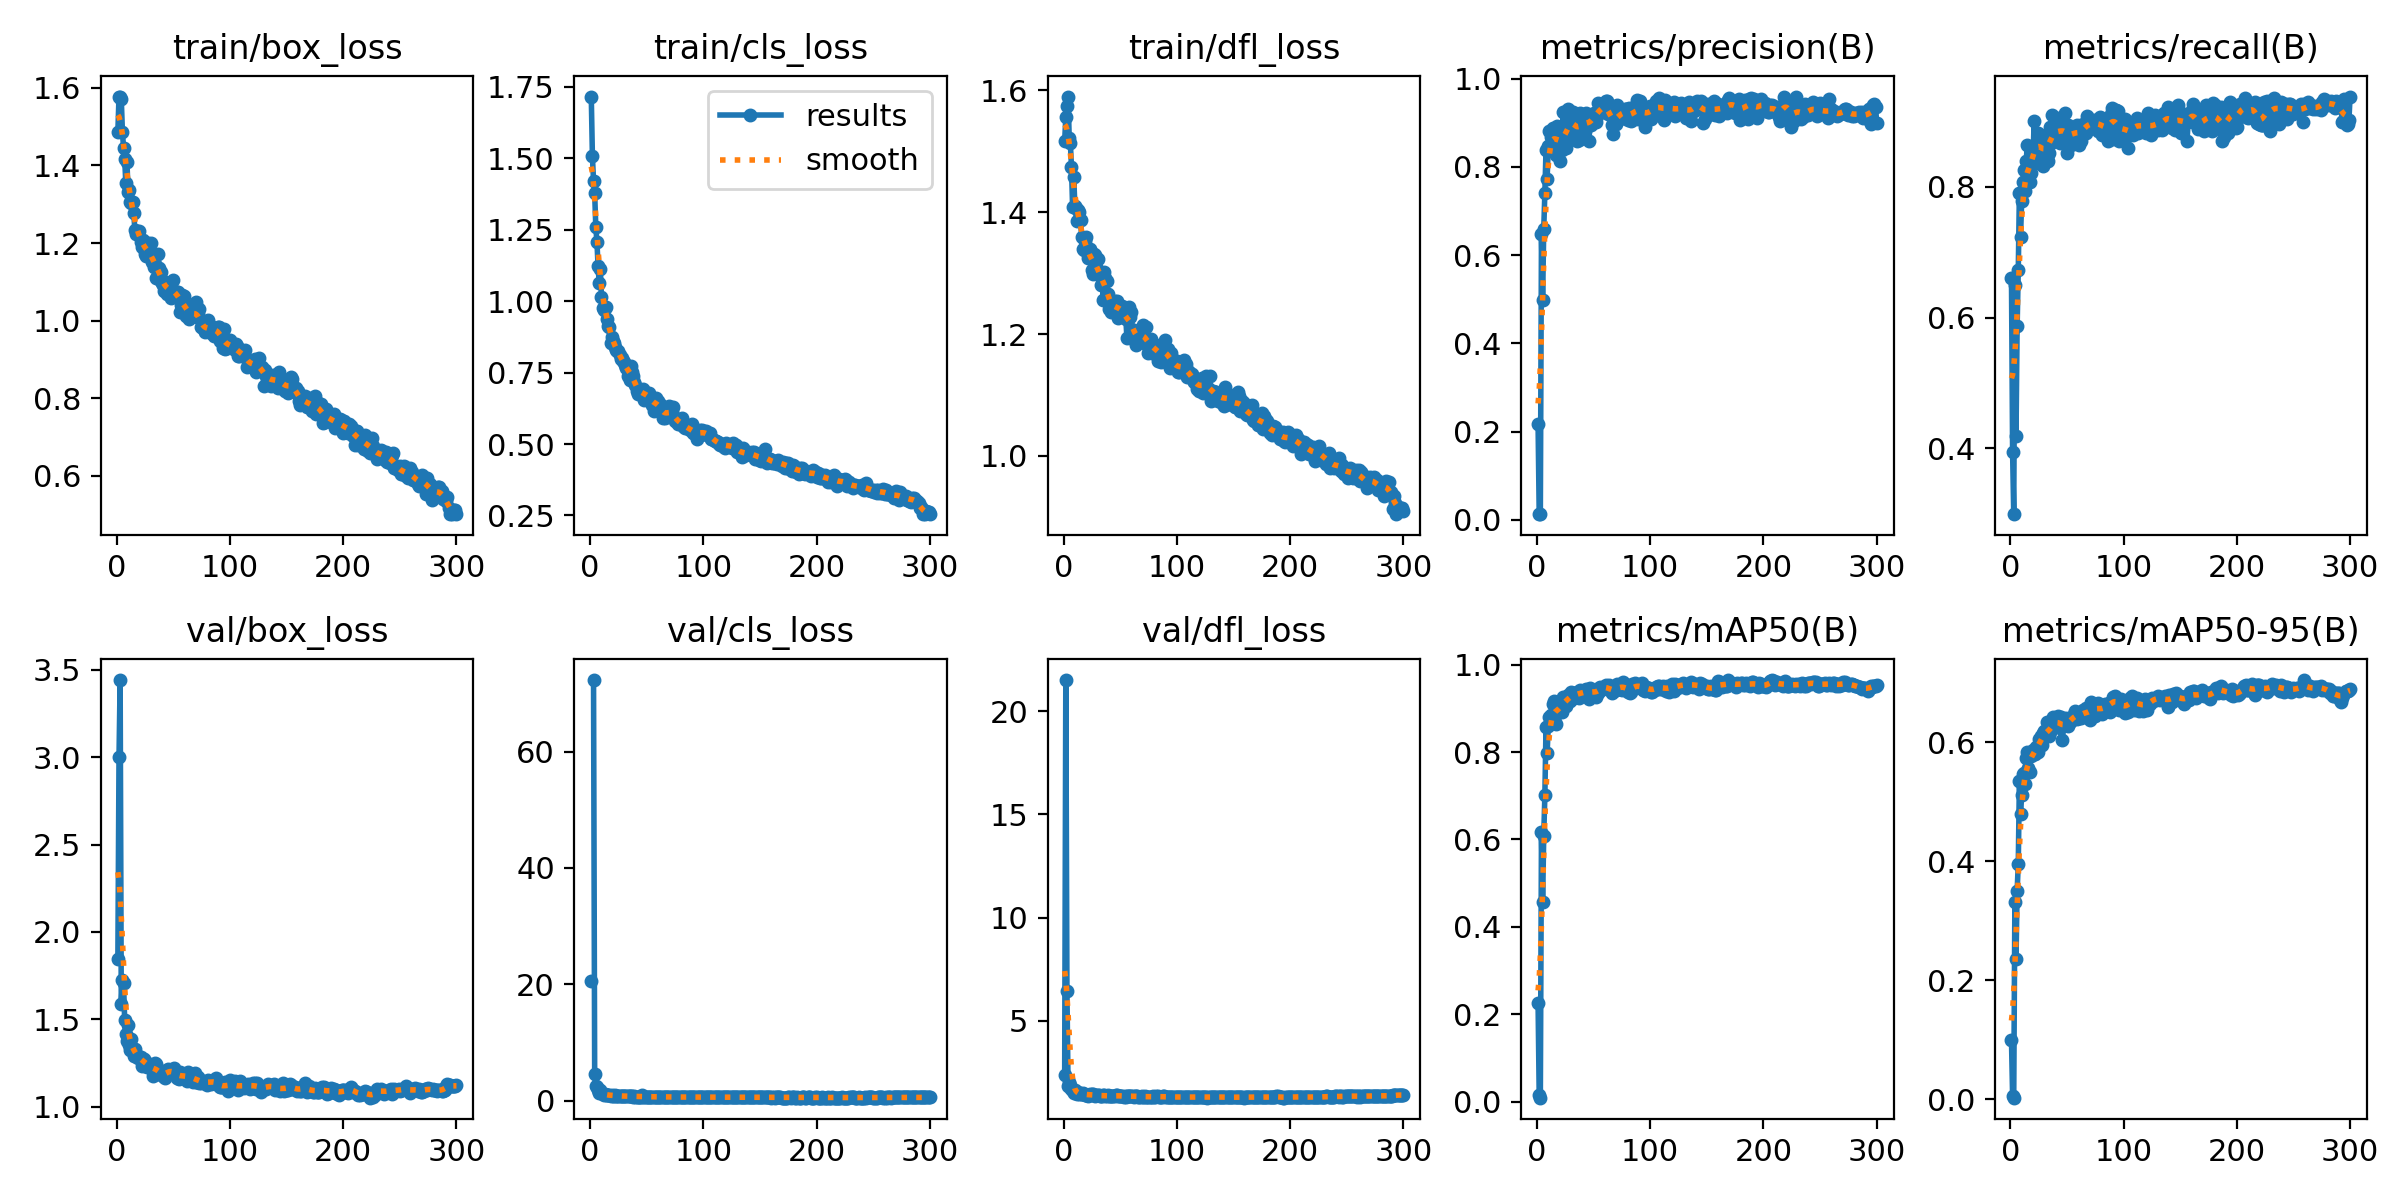

Data behind this chart, as committed beside it:
epoch, train/box_loss, train/cls_loss, train/dfl_loss, metrics/precision(B), metrics/recall(B), metrics/mAP50(B), metrics/mAP50-95(B), val/box_loss, val/cls_loss, val/dfl_loss, lr/pg0, lr/pg1, lr/pg2
1, 1.488, 1.716, 1.516, 0.2171, 0.6604, 0.2266, 0.09993, 1.848, 20.61, 2.366, 0.0006548, 0.0006548, 0.0006548
2, 1.578, 1.507, 1.556, 0.01387, 0.3939, 0.01434, 0.00482, 2.999, inf, 21.51, 0.001317, 0.001317, 0.001317
3, 1.576, 1.421, 1.574, 0.01316, 0.2995, 0.00928, 0.00244, 3.442, 72.29, 6.423, 0.001975, 0.001975, 0.001975
4, 1.573, 1.378, 1.589, 0.6489, 0.6495, 0.6166, 0.3313, 1.587, 4.549, 1.831, 0.00198, 0.00198, 0.00198
5, 1.487, 1.259, 1.522, 0.4983, 0.4193, 0.4566, 0.2351, 1.727, 2.527, 2.015, 0.00198, 0.00198, 0.00198
6, 1.446, 1.208, 1.514, 0.6592, 0.5873, 0.6086, 0.3503, 1.708, 2.308, 1.911, 0.001974, 0.001974, 0.001974
7, 1.418, 1.123, 1.475, 0.7417, 0.6722, 0.7012, 0.3959, 1.496, 1.867, 1.715, 0.001967, 0.001967, 0.001967
8, 1.356, 1.065, 1.408, 0.8385, 0.7901, 0.857, 0.5351, 1.416, 1.226, 1.574, 0.00196, 0.00196, 0.00196
9, 1.41, 1.112, 1.457, 0.7732, 0.7238, 0.7978, 0.4789, 1.377, 1.788, 1.514, 0.001954, 0.001954, 0.001954
10, 1.331, 1.014, 1.411, 0.8467, 0.7783, 0.8605, 0.5112, 1.467, 1.28, 1.642, 0.001947, 0.001947, 0.001947
11, 1.337, 0.9769, 1.407, 0.8824, 0.8066, 0.8791, 0.5474, 1.353, 1.098, 1.492, 0.001941, 0.001941, 0.001941
12, 1.307, 0.9709, 1.386, 0.8685, 0.8254, 0.8856, 0.5479, 1.323, 1.027, 1.452, 0.001934, 0.001934, 0.001934
13, 1.304, 0.9775, 1.403, 0.8729, 0.7935, 0.8851, 0.5295, 1.39, 1.066, 1.531, 0.001927, 0.001927, 0.001927
14, 1.305, 0.9798, 1.399, 0.8894, 0.8396, 0.9089, 0.5738, 1.332, 0.9298, 1.469, 0.001921, 0.001921, 0.001921
15, 1.277, 0.9361, 1.387, 0.8757, 0.8641, 0.9165, 0.5846, 1.292, 0.8784, 1.429, 0.001914, 0.001914, 0.001914
16, 1.235, 0.9132, 1.359, 0.8495, 0.8121, 0.8821, 0.5573, 1.328, 1.031, 1.465, 0.001908, 0.001908, 0.001908
17, 1.224, 0.9098, 1.339, 0.8262, 0.8073, 0.8638, 0.5501, 1.299, 1.007, 1.485, 0.001901, 0.001901, 0.001901
18, 1.228, 0.8543, 1.337, 0.8938, 0.8207, 0.8946, 0.5772, 1.286, 0.8562, 1.437, 0.001894, 0.001894, 0.001894
19, 1.226, 0.8739, 1.353, 0.8885, 0.8349, 0.9102, 0.5834, 1.278, 0.8889, 1.41, 0.001888, 0.001888, 0.001888
20, 1.232, 0.8593, 1.359, 0.8125, 0.8396, 0.9012, 0.588, 1.282, 0.8727, 1.421, 0.001881, 0.001881, 0.001881
21, 1.203, 0.8551, 1.34, 0.8602, 0.9009, 0.9041, 0.5806, 1.284, 0.8521, 1.414, 0.001875, 0.001875, 0.001875
22, 1.19, 0.8398, 1.324, 0.8374, 0.8503, 0.8915, 0.5809, 1.232, 0.8938, 1.379, 0.001868, 0.001868, 0.001868
23, 1.207, 0.8286, 1.34, 0.9254, 0.8479, 0.9259, 0.5926, 1.274, 0.8407, 1.44, 0.001861, 0.001861, 0.001861
24, 1.202, 0.8249, 1.326, 0.844, 0.8821, 0.911, 0.584, 1.275, 0.8196, 1.427, 0.001855, 0.001855, 0.001855
25, 1.171, 0.8246, 1.304, 0.8593, 0.879, 0.9201, 0.6056, 1.253, 0.8219, 1.428, 0.001848, 0.001848, 0.001848
26, 1.167, 0.8101, 1.299, 0.8425, 0.8656, 0.9044, 0.5969, 1.259, 0.7814, 1.435, 0.001842, 0.001842, 0.001842
27, 1.179, 0.7971, 1.331, 0.9319, 0.8349, 0.9299, 0.611, 1.225, 0.7997, 1.382, 0.001835, 0.001835, 0.001835
28, 1.201, 0.8008, 1.329, 0.8988, 0.8679, 0.9237, 0.5952, 1.229, 0.7615, 1.362, 0.001828, 0.001828, 0.001828
29, 1.167, 0.7897, 1.31, 0.8802, 0.8316, 0.9167, 0.6155, 1.236, 0.827, 1.39, 0.001822, 0.001822, 0.001822
30, 1.199, 0.7884, 1.322, 0.9227, 0.8774, 0.9383, 0.6189, 1.233, 0.7358, 1.396, 0.001815, 0.001815, 0.001815
31, 1.151, 0.7754, 1.299, 0.8929, 0.8726, 0.9274, 0.6128, 1.225, 0.7688, 1.406, 0.001809, 0.001809, 0.001809
32, 1.161, 0.7648, 1.299, 0.9256, 0.842, 0.9345, 0.6341, 1.177, 0.7445, 1.34, 0.001802, 0.001802, 0.001802
33, 1.139, 0.7388, 1.281, 0.8911, 0.8396, 0.9232, 0.614, 1.208, 0.8143, 1.363, 0.001795, 0.001795, 0.001795
34, 1.145, 0.7681, 1.291, 0.9116, 0.8509, 0.9325, 0.6103, 1.248, 0.7857, 1.366, 0.001789, 0.001789, 0.001789
35, 1.111, 0.7226, 1.257, 0.8586, 0.8915, 0.937, 0.6169, 1.242, 0.7694, 1.383, 0.001782, 0.001782, 0.001782
36, 1.173, 0.7735, 1.302, 0.8739, 0.8661, 0.9322, 0.6232, 1.215, 0.7305, 1.396, 0.001776, 0.001776, 0.001776
37, 1.136, 0.7506, 1.292, 0.8616, 0.91, 0.9225, 0.6252, 1.185, 0.7347, 1.364, 0.001769, 0.001769, 0.001769
38, 1.105, 0.738, 1.287, 0.9226, 0.8718, 0.9425, 0.6428, 1.191, 0.7022, 1.355, 0.001762, 0.001762, 0.001762
39, 1.124, 0.7187, 1.265, 0.9135, 0.8715, 0.9328, 0.6339, 1.188, 0.733, 1.38, 0.001756, 0.001756, 0.001756
40, 1.097, 0.7076, 1.241, 0.8979, 0.8707, 0.9356, 0.6388, 1.179, 0.6995, 1.352, 0.001749, 0.001749, 0.001749
41, 1.091, 0.6874, 1.248, 0.8867, 0.9044, 0.9347, 0.6277, 1.173, 0.7019, 1.34, 0.001743, 0.001743, 0.001743
42, 1.077, 0.6735, 1.236, 0.8824, 0.9009, 0.9423, 0.6444, 1.17, 0.6819, 1.351, 0.001736, 0.001736, 0.001736
43, 1.099, 0.6785, 1.245, 0.9215, 0.8774, 0.9439, 0.6389, 1.166, 0.6609, 1.333, 0.001729, 0.001729, 0.001729
44, 1.07, 0.6808, 1.242, 0.9041, 0.8671, 0.934, 0.6251, 1.209, 0.6786, 1.36, 0.001723, 0.001723, 0.001723
45, 1.096, 0.6881, 1.255, 0.912, 0.8797, 0.9353, 0.6425, 1.215, 0.6604, 1.372, 0.001716, 0.001716, 0.001716
46, 1.071, 0.6799, 1.246, 0.8593, 0.8939, 0.9212, 0.6039, 1.203, 0.8962, 1.392, 0.00171, 0.00171, 0.00171
47, 1.09, 0.6915, 1.254, 0.9155, 0.8941, 0.9456, 0.6298, 1.21, 0.6735, 1.383, 0.001703, 0.001703, 0.001703
48, 1.06, 0.6536, 1.227, 0.8962, 0.9127, 0.9429, 0.629, 1.202, 0.6398, 1.372, 0.001696, 0.001696, 0.001696
49, 1.082, 0.6743, 1.239, 0.9133, 0.8697, 0.9395, 0.6407, 1.195, 0.6523, 1.356, 0.00169, 0.00169, 0.00169
50, 1.104, 0.6802, 1.245, 0.9215, 0.8514, 0.9385, 0.631, 1.213, 0.6624, 1.352, 0.001683, 0.001683, 0.001683
51, 1.064, 0.6701, 1.245, 0.9151, 0.8939, 0.9364, 0.6276, 1.222, 0.674, 1.369, 0.001677, 0.001677, 0.001677
52, 1.066, 0.6798, 1.245, 0.9009, 0.879, 0.9269, 0.634, 1.184, 0.697, 1.356, 0.00167, 0.00167, 0.00167
53, 1.073, 0.6655, 1.243, 0.9149, 0.8869, 0.9376, 0.6344, 1.167, 0.6645, 1.328, 0.001663, 0.001663, 0.001663
54, 1.075, 0.6533, 1.231, 0.9457, 0.8631, 0.9351, 0.6355, 1.167, 0.6282, 1.346, 0.001657, 0.001657, 0.001657
55, 1.066, 0.6355, 1.225, 0.9282, 0.8842, 0.9461, 0.6398, 1.158, 0.6692, 1.328, 0.00165, 0.00165, 0.00165
56, 1.022, 0.6144, 1.193, 0.9326, 0.8807, 0.9495, 0.648, 1.2, 0.6531, 1.365, 0.001644, 0.001644, 0.001644
57, 1.041, 0.6462, 1.225, 0.9242, 0.8868, 0.9415, 0.6531, 1.175, 0.6179, 1.363, 0.001637, 0.001637, 0.001637
58, 1.067, 0.6622, 1.244, 0.9374, 0.8835, 0.9485, 0.6472, 1.176, 0.6338, 1.337, 0.00163, 0.00163, 0.00163
59, 1.063, 0.6429, 1.229, 0.9297, 0.8939, 0.9467, 0.6391, 1.176, 0.6879, 1.344, 0.001624, 0.001624, 0.001624
60, 1.03, 0.6509, 1.236, 0.9447, 0.8865, 0.9496, 0.6481, 1.178, 0.6643, 1.353, 0.001617, 0.001617, 0.001617
... 240 more rows
